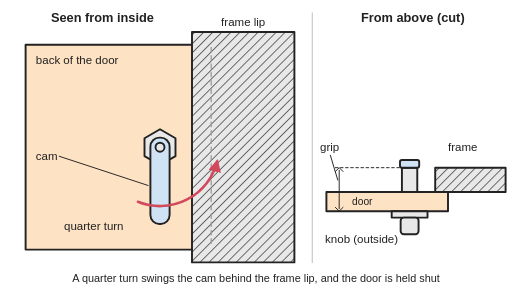
t = 0.00 s
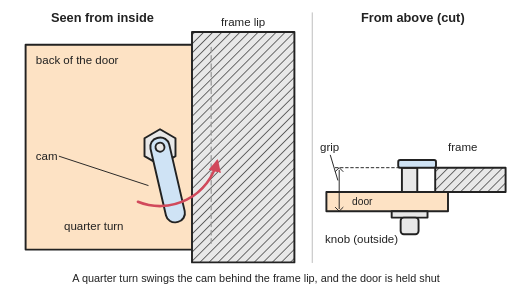
t = 0.83 s
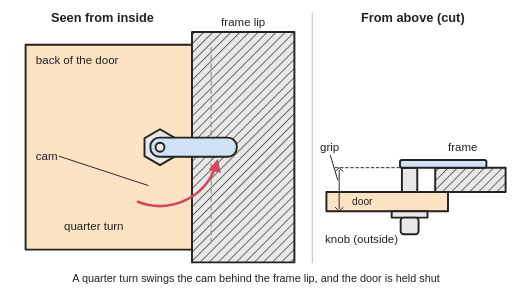
t = 1.67 s
t = 2.50 s: frame unchanged from t = 1.67 s, image omitted
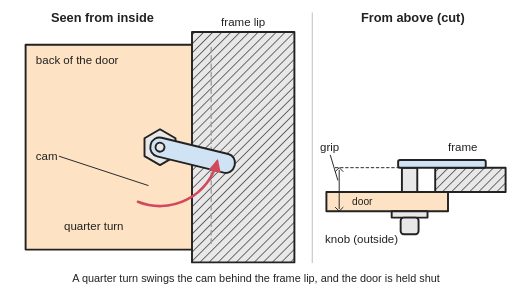
t = 3.33 s
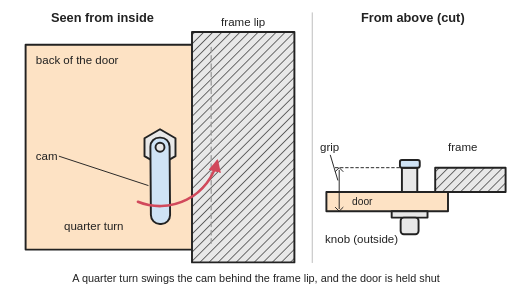
t = 4.17 s

The animated SVG that drew these frames (rendered in a browser with its animation timeline set to each time). Animation: 3 SMIL elements (animate=2,animateTransform=1); one cycle of 5.00 s, repeats indefinitely.

<svg xmlns="http://www.w3.org/2000/svg" viewBox="0 0 800 450" width="800" height="450" role="img">
<title>Animated: a cam latch seen from inside the cabinet and in a section from above: turning the knob a quarter turn swings the flat cam from alongside the door edge to behind the lip of the frame, where it holds the door shut; the grip is the distance from the latch face to the cam's contact face.</title>
<rect width="800" height="450" fill="#ffffff"/>
<defs>
<marker id="ah" viewBox="0 0 10 10" refX="8" refY="5" markerWidth="5" markerHeight="5" orient="auto-start-reverse"><path d="M0,0 L10,5 L0,10 z" fill="#d1495b"/></marker>
<pattern id="hatch" width="10" height="10" patternUnits="userSpaceOnUse" patternTransform="rotate(45)"><rect width="10" height="10" fill="#e8e8e8"/><line x1="0" y1="0" x2="0" y2="10" stroke="#222" stroke-width="2"/></pattern>
</defs>
<g stroke="#222" stroke-width="3" stroke-linejoin="round" stroke-linecap="round">
<line x1="488" y1="20" x2="488" y2="410" stroke="#ccc" stroke-width="2"/>
<rect x="40" y="70" width="290" height="320" fill="#fde2c4"/>
<rect x="300" y="50" width="160" height="360" fill="url(#hatch)"/>
<line x1="330" y1="74" x2="330" y2="386" stroke="#999" stroke-width="2" stroke-dasharray="7 6"/>
<polygon points="274.2,244 250,258 225.8,244 225.8,216 250,202 274.2,216" fill="#e8e8e8"/>
<g><animateTransform attributeName="transform" type="rotate" values="0 250 230;0 250 230;0 250 230;0 250 230;-9.4 250 230;-31.7 250 230;-58.3 250 230;-80.6 250 230;-90 250 230;-90 250 230;-90 250 230;-90 250 230;-90 250 230;-90 250 230;-90 250 230;-90 250 230;-87.5 250 230;-70.6 250 230;-45 250 230;-19.4 250 230;-2.5 250 230;0 250 230;0 250 230;0 250 230;0 250 230;0 250 230" dur="5s" repeatCount="indefinite"/><rect x="235" y="215" width="30" height="135" rx="14" fill="#cfe3f5"/><circle cx="250" cy="230" r="7" fill="#e8e8e8"/></g>
<path d="M215.5,315.3 A92,92 0 0 0 339.3,252.3" fill="none" stroke="#d1495b" stroke-width="4" marker-end="url(#ah)"/>
<rect x="680" y="262" width="110" height="38" fill="url(#hatch)"/>
<rect x="510" y="300" width="190" height="30" fill="#fde2c4"/>
<rect x="628" y="262" width="24" height="38" fill="#e8e8e8"/>
<rect x="612" y="330" width="56" height="10" fill="#e8e8e8"/><rect x="626" y="340" width="28" height="26" rx="5" fill="#e8e8e8"/>
<rect x="625" y="250" width="30" height="12" rx="3" fill="#cfe3f5"><animate attributeName="x" values="625;625;625;625;622.8;619.4;619.4;622.8;625;625;625;625;625;625;625;625;624.4;620.9;618.8;620.9;624.4;625;625;625;625;625" dur="5s" repeatCount="indefinite"/><animate attributeName="width" values="30;30;30;30;51.6;96.4;130.6;138.1;135;135;135;135;135;135;135;135;136.2;137.3;116.7;73.2;35.9;30;30;30;30;30" dur="5s" repeatCount="indefinite"/></rect>
<g stroke-width="1.5" fill="none"><path d="M524,262 H624" stroke-dasharray="4 4"/><path d="M530,266 V326 M524,268 L530,262 L536,268 M524,324 L530,330 L536,324"/></g>
</g>
<g font-family="Arial, Helvetica, sans-serif" font-size="18" fill="#222">
<g text-anchor="middle" font-weight="bold" font-size="20"><text x="160" y="34">Seen from inside</text><text x="645" y="34">From above (cut)</text></g>
<text x="56" y="100">back of the door</text>
<text x="380" y="40" text-anchor="middle">frame lip</text>
<text x="400" y="440" text-anchor="middle" font-size="17">A quarter turn swings the cam behind the frame lip, and the door is held shut</text>
<text x="56" y="250">cam</text><line x1="92" y1="244" x2="232" y2="290" stroke="#222" stroke-width="1.5"/>
<text x="100" y="360">quarter turn</text>
<text x="508" y="380">knob (outside)</text>
<text x="500" y="236">grip</text><line x1="516" y1="242" x2="528" y2="282" stroke="#222" stroke-width="1.5"/>
<text x="700" y="236">frame</text>
<text x="550" y="321" font-size="16">door</text>
</g>
</svg>
